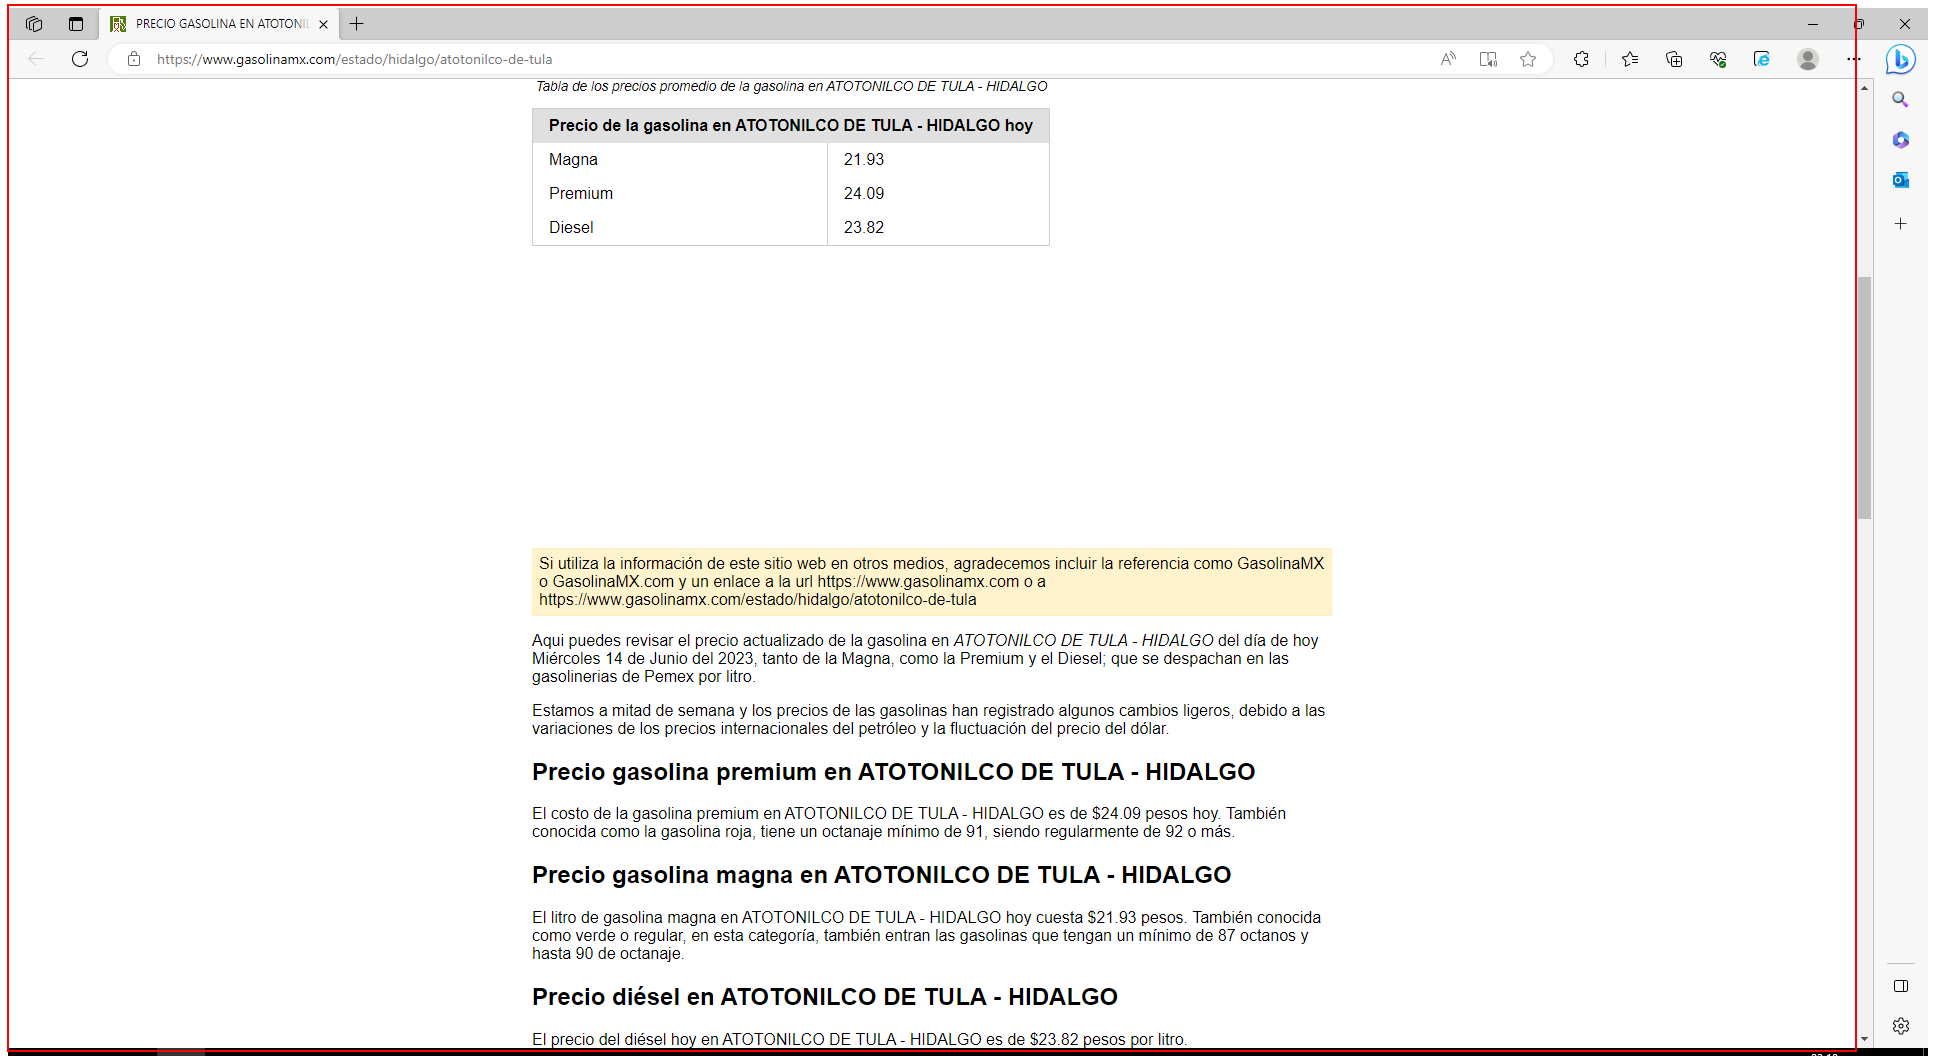
Task: Proceso PreciosDiesel
Workflow: ConsultarPrecios

Step 1: type a value into the page in window 'PRECIO GASOLINA *' (chrome.exe)

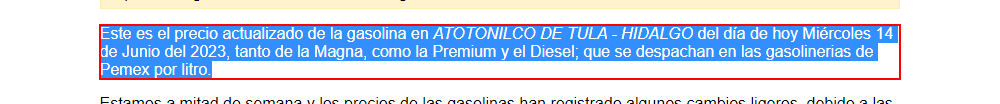
Step 2: get-attribute of the paragraph in window 'PRECIO GASOLINA *' (chrome.exe)

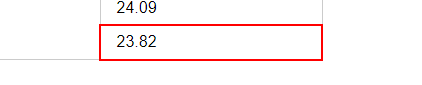
Step 3: get-attribute of the table cell in window 'PRECIO GASOLINA*' (chrome.exe)

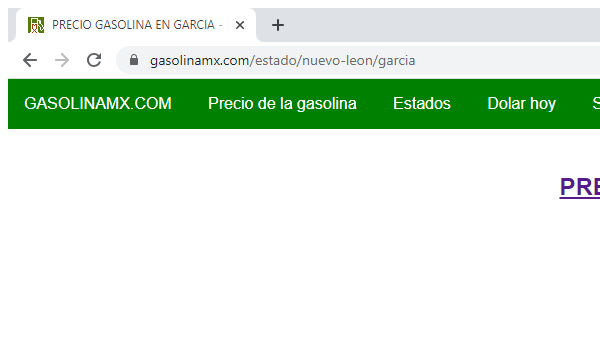
Step 4: Close Window 'chrome.exe' in window 'PRECIO GASOLINA*' (chrome.exe)